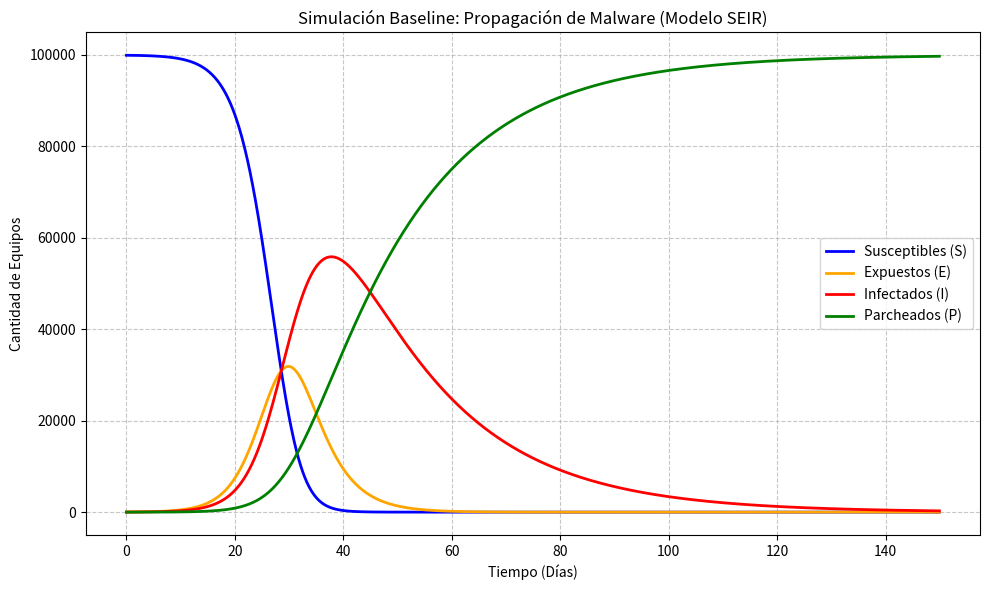

This figure's Python source:
import numpy as np
import matplotlib.pyplot as plt

def modelo_seir(t, Y, beta, sigma, gamma, N):
    """
    Calcula las derivadas parciales del modelo epidemiológico SEIR en redes corporativas.
    
    Args:
        t (float): Tiempo actual de la simulación.
        Y (np.ndarray): Vector de estado actual [S, E, I, P].
        beta (float): Tasa de propagación del malware.
        sigma (float): Tasa de latencia de la vulnerabilidad.
        gamma (float): Velocidad de distribución de los parches.
        N (int): Población total de la red (nodos).
        
    Returns:
        np.ndarray: Vector con las tasas de cambio [dS/dt, dE/dt, dI/dt, dP/dt].
    """
    S, E, I, P = Y
    
    # Ecuaciones diferenciales del modelo acoplado
    dSdt = -beta * (S * I) / N
    dEdt = (beta * (S * I) / N) - (sigma * E)
    dIdt = (sigma * E) - (gamma * I)
    dPdt = gamma * I
    
    return np.array([dSdt, dEdt, dIdt, dPdt])

def rk4_step(f, t, Y, h, *args):
    """
    Avanza un paso discreto en el tiempo utilizando el método de Runge-Kutta de 4to orden (RK4).
    Abstraído de manera independiente según los requerimientos de modularidad.
    
    Args:
        f (callable): Función matemática del sistema de ecuaciones (modelo_seir).
        t (float): Tiempo actual.
        Y (np.ndarray): Vector de estado en el tiempo t.
        h (float): Tamaño del paso de tiempo.
        *args: Argumentos adicionales requeridos por la función f.
        
    Returns:
        np.ndarray: Vector de estado actualizado en el tiempo t + h.
    """
    k1 = f(t, Y, *args)
    k2 = f(t + h/2, Y + (h/2)*k1, *args)
    k3 = f(t + h/2, Y + (h/2)*k2, *args)
    k4 = f(t + h, Y + h*k3, *args)
    
    return Y + (h/6) * (k1 + 2*k2 + 2*k3 + k4)



def simular_baseline():
    """
    Función principal que ejecuta y valida el Baseline Secuencial del modelo SEIR.
    """
    # Parámetros iniciales de la red
    N = 100000  # Total de equipos en la red
    I0 = 10     # Equipos Infectados iniciales (Paciente Cero)
    E0 = 50     # Equipos Expuestos (Tienen el malware pero latente)
    P0 = 0      # Equipos Parcheados iniciales
    S0 = N - I0 - E0 - P0 # Equipos Susceptibles restantes
    
    # Tasas epidemiológicas (ejemplo teórico para validación)
    beta = 0.8   # Tasa de propagación del malware
    sigma = 0.2  # Tasa de latencia de la vulnerabilidad
    gamma = 0.05 # Velocidad de distribución de los parches
    
    # Configuración del tiempo de simulación
    T_max = 150  # Días de simulación
    h = 0.1      # Tamaño del paso temporal (discretización)
    tiempos = np.arange(0, T_max, h)
    
    # Matriz para almacenar el historial (Filas: pasos de tiempo, Columnas: S,E,I,P)
    historial = np.zeros((len(tiempos), 4))
    Y_actual = np.array([S0, E0, I0, P0])
    
    # Bucle de integración numérica
    for i, t in enumerate(tiempos):
        historial[i] = Y_actual
        
        # Validación crítica para rúbrica: Conservación rigurosa de la población total
        if not np.isclose(np.sum(Y_actual), N):
            print(f"Advertencia: Inestabilidad numérica detectada en t={t}")
            break
            
        Y_actual = rk4_step(modelo_seir, t, Y_actual, h, beta, sigma, gamma, N)
        
    print("Simulación secuencial finalizada con éxito. Población total conservada.")
    # El siguiente paso lógico aquí será usar matplotlib para visualizar 'historial'
    # Generar la gráfica del modelo epidemiológico
    plt.figure(figsize=(10, 6))
    plt.plot(tiempos, historial[:, 0], label='Susceptibles (S)', color='blue', linewidth=2)
    plt.plot(tiempos, historial[:, 1], label='Expuestos (E)', color='orange', linewidth=2)
    plt.plot(tiempos, historial[:, 2], label='Infectados (I)', color='red', linewidth=2)
    plt.plot(tiempos, historial[:, 3], label='Parcheados (P)', color='green', linewidth=2)
    
    plt.title('Simulación Baseline: Propagación de Malware (Modelo SEIR)')
    plt.xlabel('Tiempo (Días)')
    plt.ylabel('Cantidad de Equipos')
    plt.legend()
    plt.grid(True, linestyle='--', alpha=0.7)
    plt.tight_layout()
    plt.show()

if __name__ == "__main__":
    simular_baseline()
